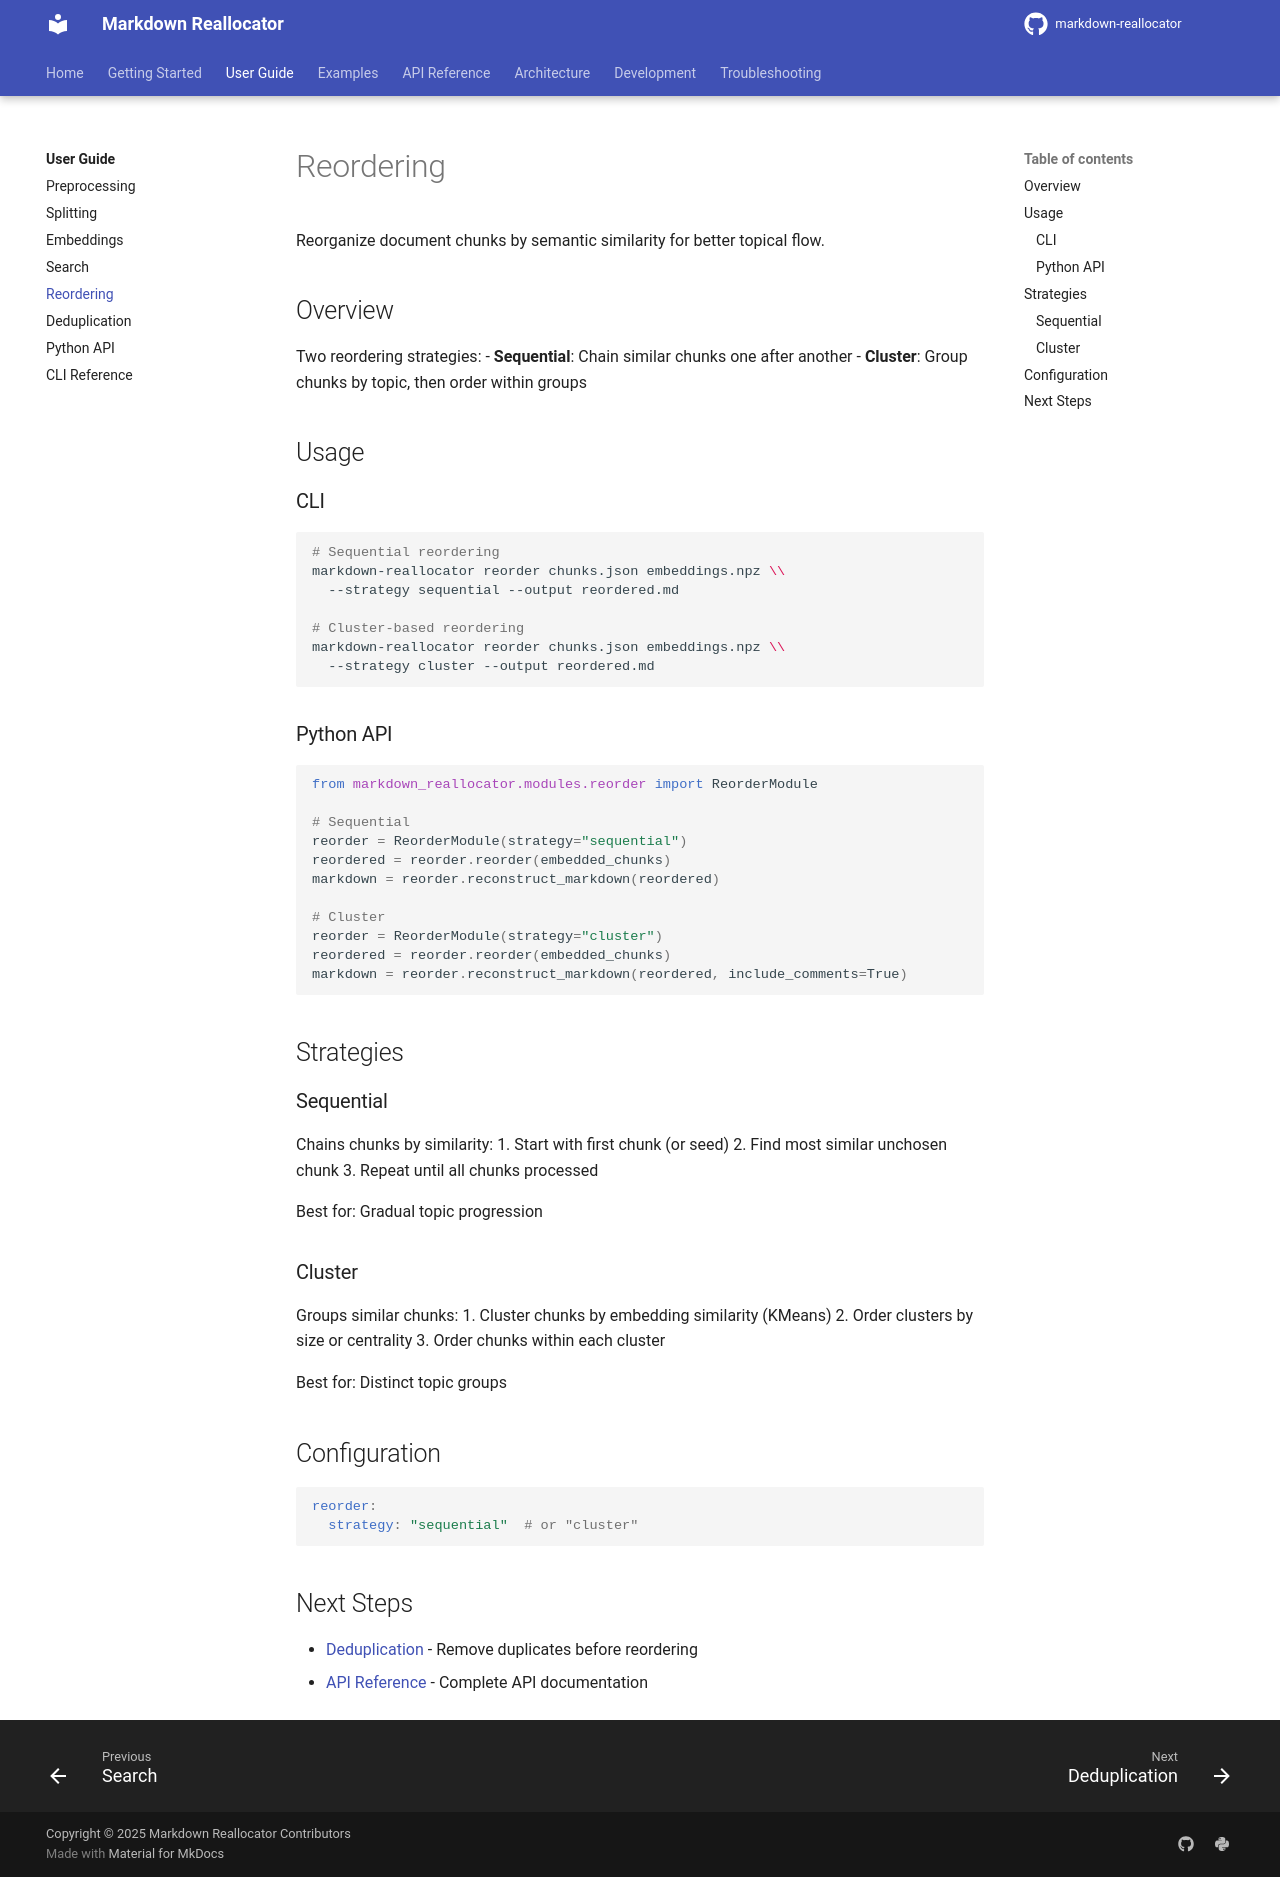

repository: seonghobae/markdown-reallocator · page: user-guide/reordering/index.html · generator: mkdocs

# Reordering

Reorganize document chunks by semantic similarity for better topical flow.

## Overview

Two reordering strategies:
- **Sequential**: Chain similar chunks one after another
- **Cluster**: Group chunks by topic, then order within groups

## Usage

### CLI

```bash
# Sequential reordering
markdown-reallocator reorder chunks.json embeddings.npz \\
  --strategy sequential --output reordered.md

# Cluster-based reordering
markdown-reallocator reorder chunks.json embeddings.npz \\
  --strategy cluster --output reordered.md
```

### Python API

```python
from markdown_reallocator.modules.reorder import ReorderModule

# Sequential
reorder = ReorderModule(strategy="sequential")
reordered = reorder.reorder(embedded_chunks)
markdown = reorder.reconstruct_markdown(reordered)

# Cluster
reorder = ReorderModule(strategy="cluster")
reordered = reorder.reorder(embedded_chunks)
markdown = reorder.reconstruct_markdown(reordered, include_comments=True)
```

## Strategies

### Sequential

Chains chunks by similarity:
1. Start with first chunk (or seed)
2. Find most similar unchosen chunk
3. Repeat until all chunks processed

Best for: Gradual topic progression

### Cluster

Groups similar chunks:
1. Cluster chunks by embedding similarity (KMeans)
2. Order clusters by size or centrality
3. Order chunks within each cluster

Best for: Distinct topic groups

## Configuration

```yaml
reorder:
  strategy: "sequential"  # or "cluster"
```

## Next Steps

- [Deduplication](deduplication.md) - Remove duplicates before reordering
- [API Reference](../api/modules/reorder.md) - Complete API documentation
